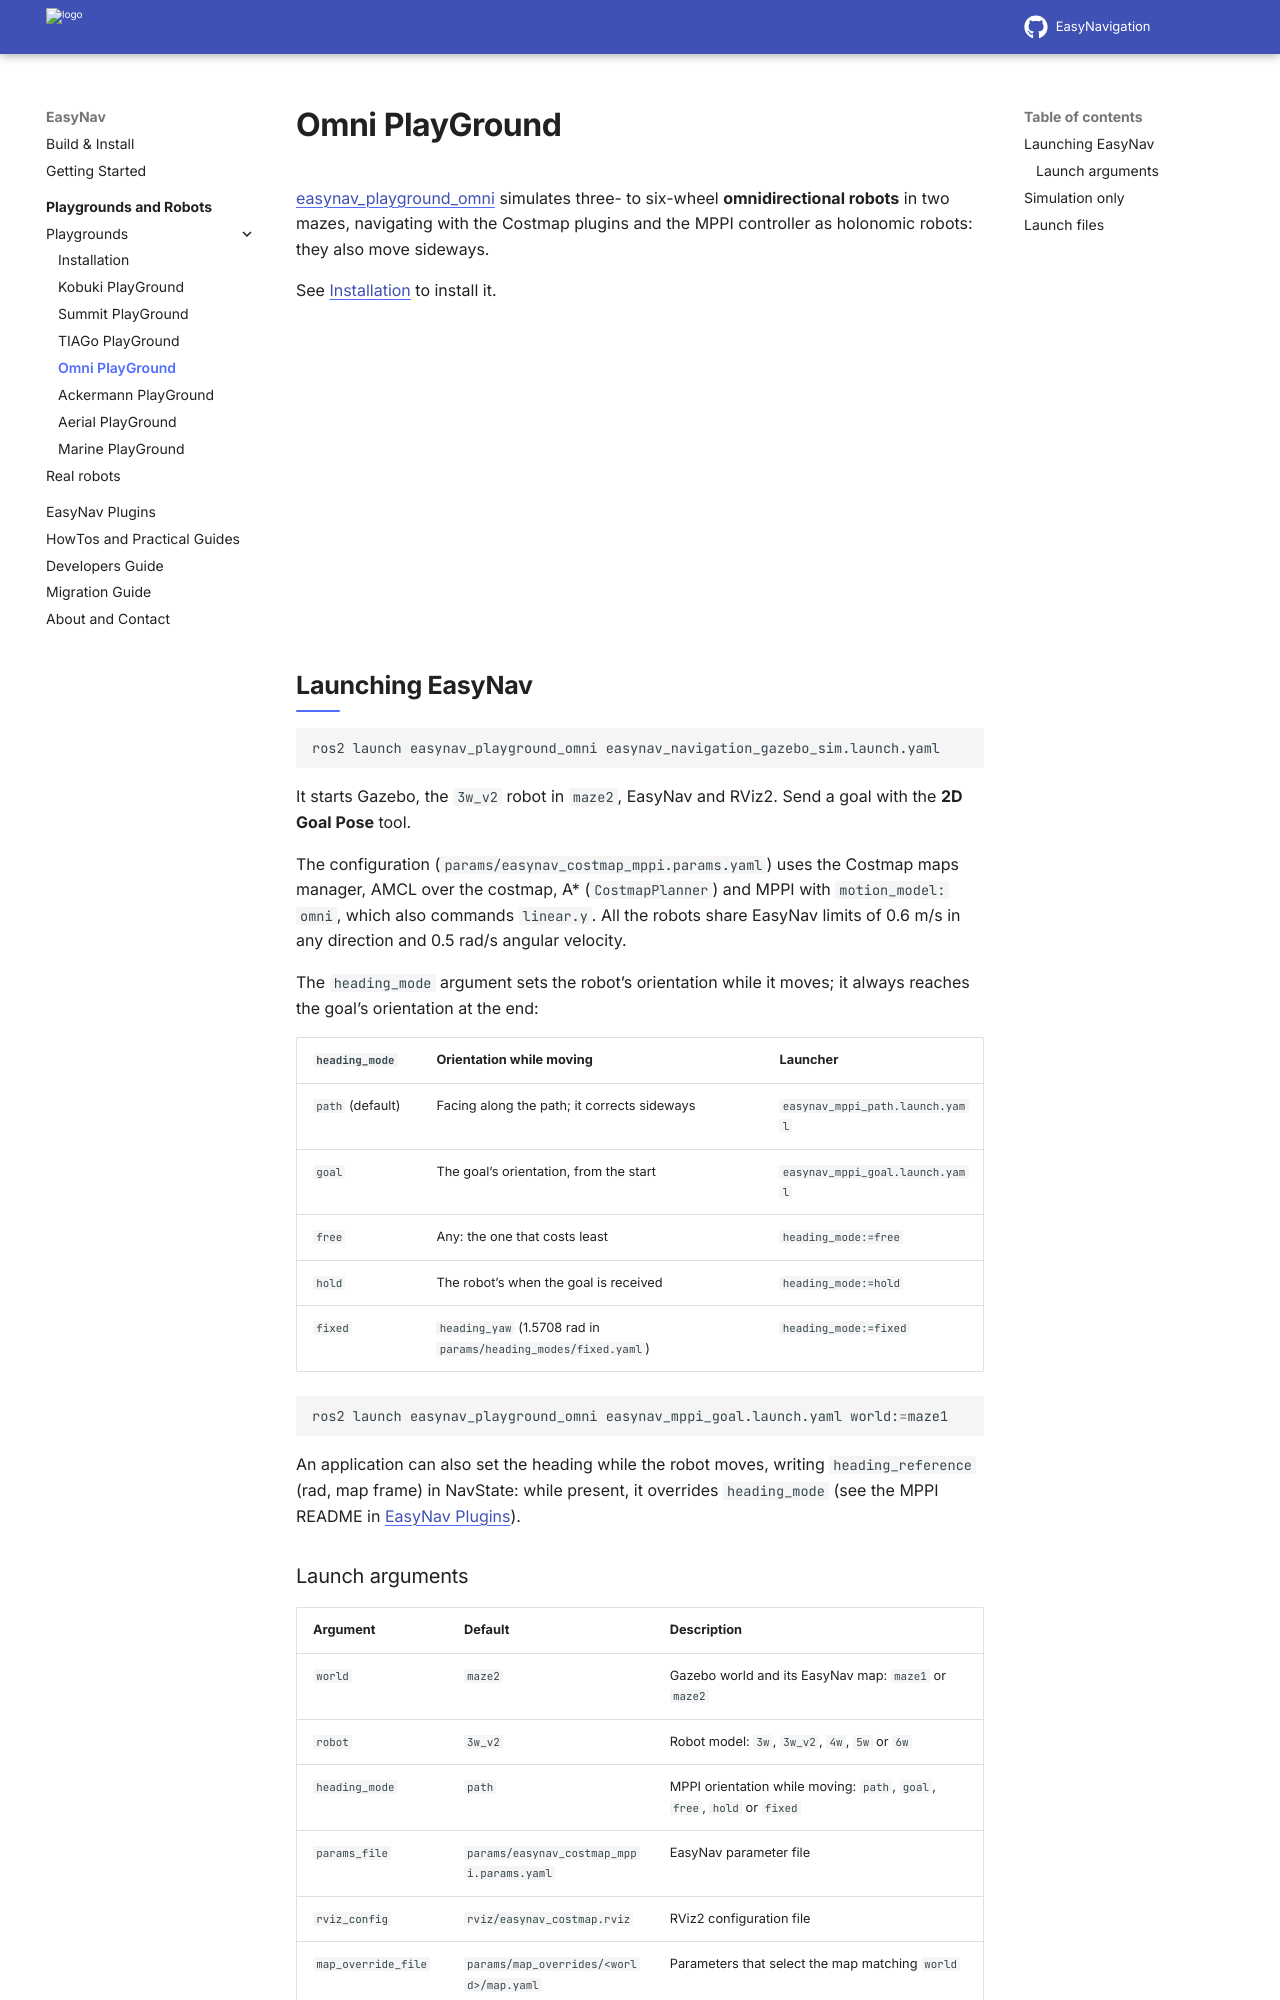

repository: EasyNavigation/easynavigation.github.io · page: latest/playgrounds/omni.html · generator: sphinx

.. _playground_omni:

===============
Omni PlayGround
===============

`easynav_playground_omni <https://github.com/EasyNavigation/easynav_playgrounds/tree/rolling/playground_omni>`_ simulates
three- to six-wheel **omnidirectional robots** in two mazes, navigating with the Costmap plugins
and the MPPI controller as holonomic robots: they also move sideways.

See :ref:`playgrounds_install` to install it.

.. raw:: html

    <div align="center">
      <iframe width="450" height="300" src="https://www.youtube.com/embed/8tPknIoeD1M" frameborder="0" allowfullscreen></iframe>
    </div>

Launching EasyNav
-----------------

.. code-block:: bash

   ros2 launch easynav_playground_omni easynav_navigation_gazebo_sim.launch.yaml

It starts Gazebo, the ``3w_v2`` robot in ``maze2``, EasyNav and RViz2. Send a goal with the
**2D Goal Pose** tool.

The configuration (``params/easynav_costmap_mppi.params.yaml``) uses the Costmap maps manager, AMCL
over the costmap, A* (``CostmapPlanner``) and MPPI with ``motion_model: omni``, which also commands
``linear.y``. All the robots share EasyNav limits of 0.6 m/s in any direction and 0.5 rad/s angular
velocity.

The ``heading_mode`` argument sets the robot's orientation while it moves; it always reaches the
goal's orientation at the end:

.. list-table::
   :header-rows: 1
   :widths: 18 50 32

   * - ``heading_mode``
     - Orientation while moving
     - Launcher
   * - ``path`` (default)
     - Facing along the path; it corrects sideways
     - ``easynav_mppi_path.launch.yaml``
   * - ``goal``
     - The goal's orientation, from the start
     - ``easynav_mppi_goal.launch.yaml``
   * - ``free``
     - Any: the one that costs least
     - ``heading_mode:=free``
   * - ``hold``
     - The robot's when the goal is received
     - ``heading_mode:=hold``
   * - ``fixed``
     - ``heading_yaw`` (1.5708 rad in ``params/heading_modes/fixed.yaml``)
     - ``heading_mode:=fixed``

.. code-block:: bash

   ros2 launch easynav_playground_omni easynav_mppi_goal.launch.yaml world:=maze1

An application can also set the heading while the robot moves, writing ``heading_reference`` (rad,
map frame) in NavState: while present, it overrides ``heading_mode`` (see the MPPI README in
:doc:`../plugins/index`).
